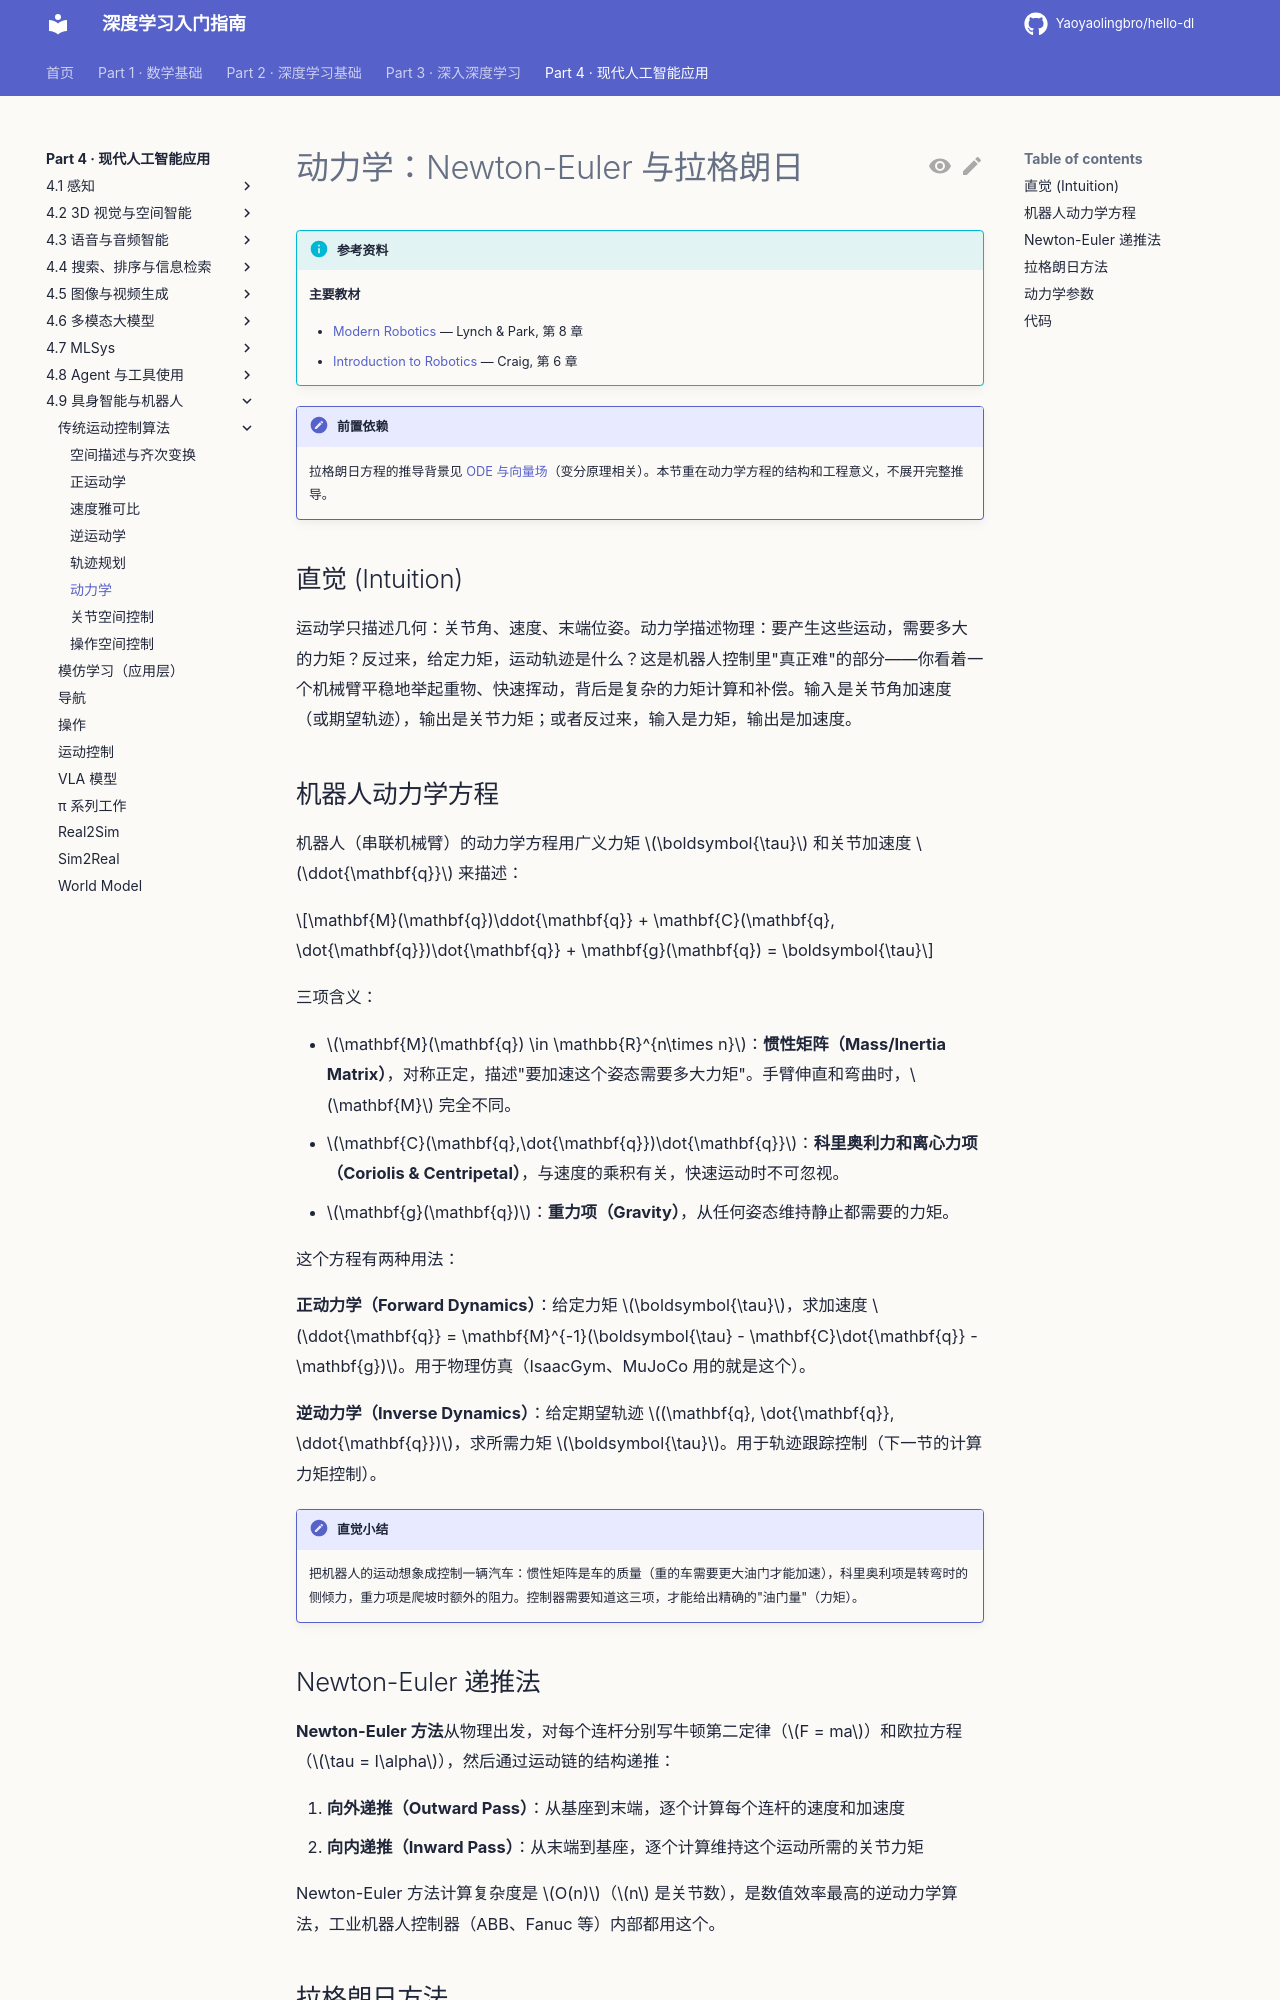

repository: Yaoyaolingbro/hello-dl · page: 04-applications/embodied/classical-control/dynamics/index.html · generator: mkdocs

# 动力学：Newton-Euler 与拉格朗日

!!! info "参考资料"
    **主要教材**

    - [Modern Robotics](http://hades.mech.northwestern.edu/index.php/Modern_Robotics) — Lynch & Park, 第 8 章
    - [Introduction to Robotics](https://www.pearson.com/en-us/subject-catalog/p/introduction-to-robotics-mechanics-and-control/P200000003302) — Craig, 第 6 章

!!! note "前置依赖"
    拉格朗日方程的推导背景见 [ODE 与向量场](../../../01-math/optimization/odes-vector-fields.md)（变分原理相关）。本节重在动力学方程的结构和工程意义，不展开完整推导。

## 直觉 (Intuition)

运动学只描述几何：关节角、速度、末端位姿。动力学描述物理：要产生这些运动，需要多大的力矩？反过来，给定力矩，运动轨迹是什么？这是机器人控制里"真正难"的部分——你看着一个机械臂平稳地举起重物、快速挥动，背后是复杂的力矩计算和补偿。输入是关节角加速度（或期望轨迹），输出是关节力矩；或者反过来，输入是力矩，输出是加速度。

## 机器人动力学方程

机器人（串联机械臂）的动力学方程用广义力矩 $\boldsymbol{\tau}$ 和关节加速度 $\ddot{\mathbf{q}}$ 来描述：

$$\mathbf{M}(\mathbf{q})\ddot{\mathbf{q}} + \mathbf{C}(\mathbf{q}, \dot{\mathbf{q}})\dot{\mathbf{q}} + \mathbf{g}(\mathbf{q}) = \boldsymbol{\tau}$$

三项含义：

- $\mathbf{M}(\mathbf{q}) \in \mathbb{R}^{n\times n}$：**惯性矩阵（Mass/Inertia Matrix）**，对称正定，描述"要加速这个姿态需要多大力矩"。手臂伸直和弯曲时，$\mathbf{M}$ 完全不同。
- $\mathbf{C}(\mathbf{q},\dot{\mathbf{q}})\dot{\mathbf{q}}$：**科里奥利力和离心力项（Coriolis & Centripetal）**，与速度的乘积有关，快速运动时不可忽视。
- $\mathbf{g}(\mathbf{q})$：**重力项（Gravity）**，从任何姿态维持静止都需要的力矩。

这个方程有两种用法：

**正动力学（Forward Dynamics）**：给定力矩 $\boldsymbol{\tau}$，求加速度 $\ddot{\mathbf{q}} = \mathbf{M}^{-1}(\boldsymbol{\tau} - \mathbf{C}\dot{\mathbf{q}} - \mathbf{g})$。用于物理仿真（IsaacGym、MuJoCo 用的就是这个）。

**逆动力学（Inverse Dynamics）**：给定期望轨迹 $(\mathbf{q}, \dot{\mathbf{q}}, \ddot{\mathbf{q}})$，求所需力矩 $\boldsymbol{\tau}$。用于轨迹跟踪控制（下一节的计算力矩控制）。

!!! note "直觉小结"
    把机器人的运动想象成控制一辆汽车：惯性矩阵是车的质量（重的车需要更大油门才能加速），科里奥利项是转弯时的侧倾力，重力项是爬坡时额外的阻力。控制器需要知道这三项，才能给出精确的"油门量"（力矩）。
